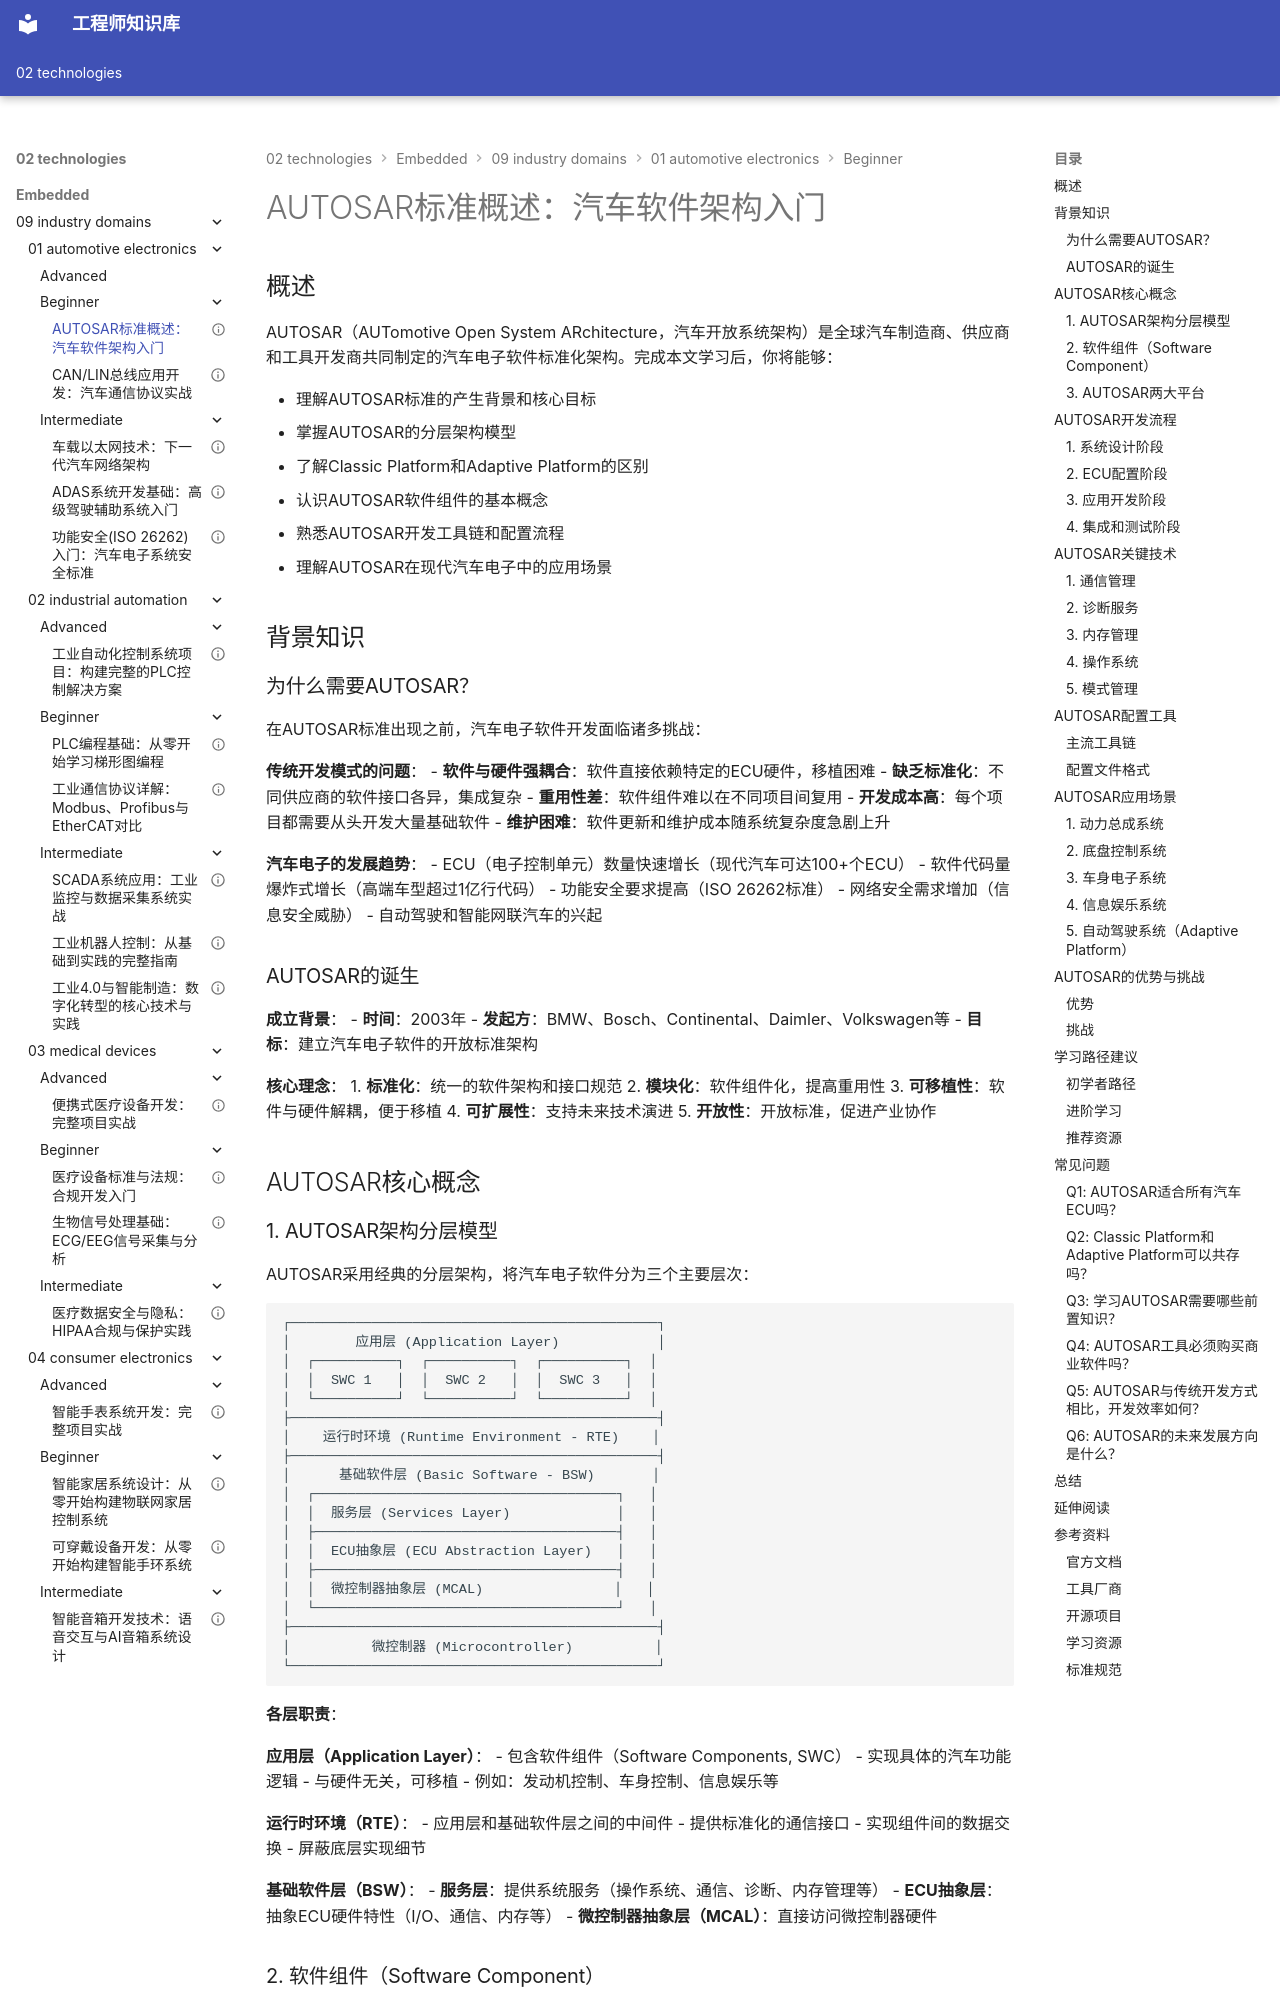

repository: Vuiora/knowledge-os · page: 02-technologies/embedded/09-industry-domains/01-automotive-electronics/beginner/01-autosar-overview/index.html · generator: mkdocs

---
title: "AUTOSAR标准概述：汽车软件架构入门"
description: "全面介绍AUTOSAR（汽车开放系统架构）标准的基本概念、分层模型、软件组件、配置工具和应用场景，帮助初学者理解现代汽车电子软件开发的标准化方法"
slug: "autosar-standard-overview"

# 分类信息
domain: "行业领域"
module: "汽车电子"
content_type: "article"
skill_level: "beginner"

# 标签和关联
tags:
  - AUTOSAR
  - 汽车电子
  - 软件架构
  - 标准化
  - 嵌入式系统
prerequisites: []
related_contents: []

# 学习信息
estimated_time: 50
difficulty_score: 2

# 作者和版本
author: "嵌入式知识平台"
author_id: "embedded-platform"
created_at: "2024-01-15"
updated_at: "2024-01-15"
version: "1.0"

# 语言和本地化
language: "zh-CN"
translations: []

# 状态和可见性
status: "published"
is_featured: true
is_premium: false

# SEO和元数据
keywords:
  - AUTOSAR标准
  - 汽车软件架构
  - Classic Platform
  - Adaptive Platform
  - 汽车电子开发
cover_image: ""
---

# AUTOSAR标准概述：汽车软件架构入门

## 概述

AUTOSAR（AUTomotive Open System ARchitecture，汽车开放系统架构）是全球汽车制造商、供应商和工具开发商共同制定的汽车电子软件标准化架构。完成本文学习后，你将能够：

- 理解AUTOSAR标准的产生背景和核心目标
- 掌握AUTOSAR的分层架构模型
- 了解Classic Platform和Adaptive Platform的区别
- 认识AUTOSAR软件组件的基本概念
- 熟悉AUTOSAR开发工具链和配置流程
- 理解AUTOSAR在现代汽车电子中的应用场景

## 背景知识

### 为什么需要AUTOSAR？

在AUTOSAR标准出现之前，汽车电子软件开发面临诸多挑战：

**传统开发模式的问题**：
- **软件与硬件强耦合**：软件直接依赖特定的ECU硬件，移植困难
- **缺乏标准化**：不同供应商的软件接口各异，集成复杂
- **重用性差**：软件组件难以在不同项目间复用
- **开发成本高**：每个项目都需要从头开发大量基础软件
- **维护困难**：软件更新和维护成本随系统复杂度急剧上升

**汽车电子的发展趋势**：
- ECU（电子控制单元）数量快速增长（现代汽车可达100+个ECU）
- 软件代码量爆炸式增长（高端车型超过1亿行代码）
- 功能安全要求提高（ISO 26262标准）
- 网络安全需求增加（信息安全威胁）
- 自动驾驶和智能网联汽车的兴起


### AUTOSAR的诞生

**成立背景**：
- **时间**：2003年
- **发起方**：BMW、Bosch、Continental、Daimler、Volkswagen等
- **目标**：建立汽车电子软件的开放标准架构

**核心理念**：
1. **标准化**：统一的软件架构和接口规范
2. **模块化**：软件组件化，提高重用性
3. **可移植性**：软件与硬件解耦，便于移植
4. **可扩展性**：支持未来技术演进
5. **开放性**：开放标准，促进产业协作

## AUTOSAR核心概念
